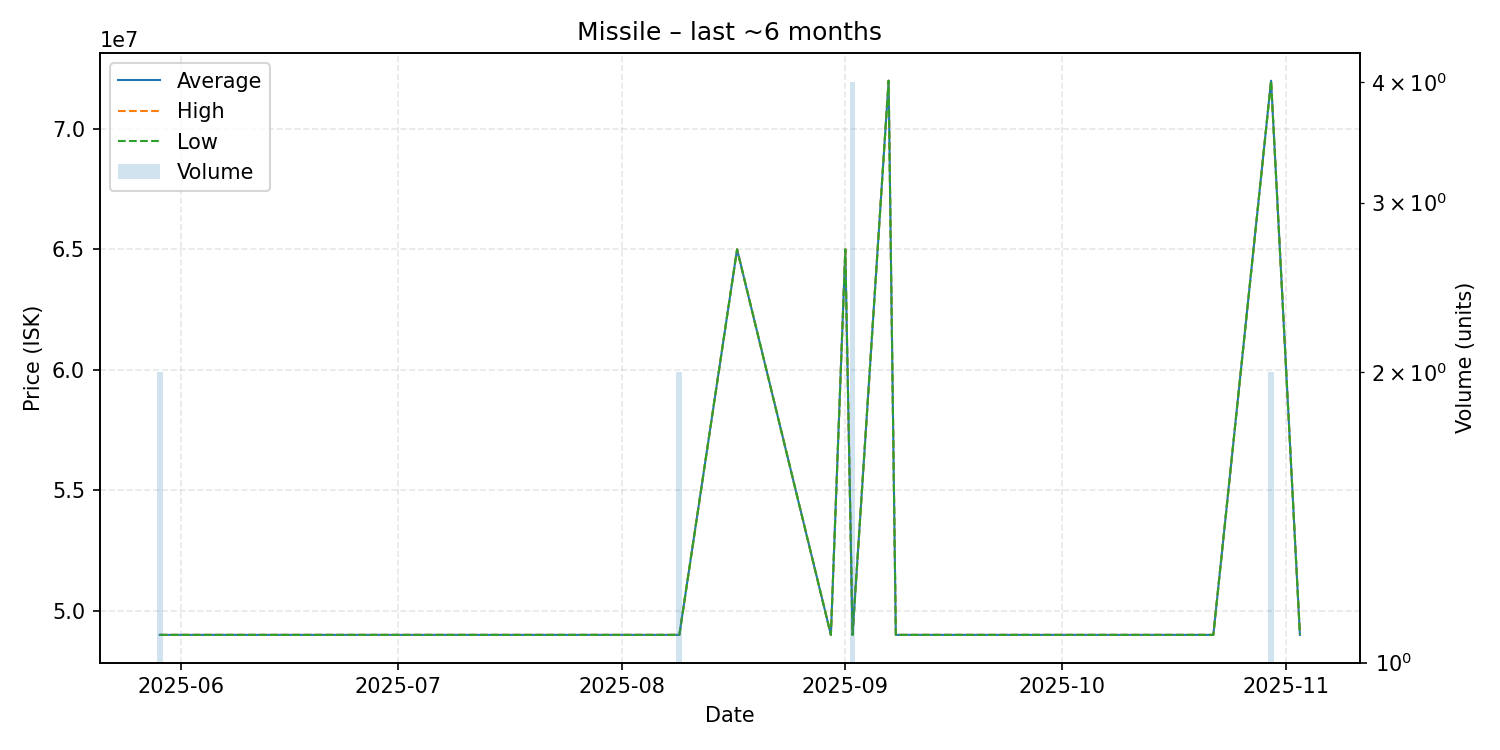

The file beside this chart, header and first rows:
date, average, highest, lowest, order_count, volume
2025-05-29, 49000000, 49000000, 49000000, 1, 2
2025-06-02, 49000000, 49000000, 49000000, 1, 1
2025-07-01, 49000000, 49000000, 49000000, 1, 1
2025-07-04, 49000000, 49000000, 49000000, 1, 1
2025-07-06, 49000000, 49000000, 49000000, 1, 1
2025-07-13, 49000000, 49000000, 49000000, 1, 1
2025-07-15, 49000000, 49000000, 49000000, 1, 1
2025-08-09, 49000000, 49000000, 49000000, 1, 2
2025-08-17, 65000000, 65000000, 65000000, 1, 1
2025-08-30, 49000000, 49000000, 49000000, 1, 1
2025-09-01, 65000000, 65000000, 65000000, 1, 1
2025-09-02, 49000000, 49000000, 49000000, 2, 4
2025-09-07, 72000000, 72000000, 72000000, 1, 1
2025-09-08, 49000000, 49000000, 49000000, 1, 1
2025-09-12, 49000000, 49000000, 49000000, 1, 1
2025-09-18, 49000000, 49000000, 49000000, 1, 1
2025-10-15, 49000000, 49000000, 49000000, 1, 1
2025-10-22, 49000000, 49000000, 49000000, 1, 1
2025-10-30, 72000000, 72000000, 72000000, 2, 2
2025-11-03, 49000000, 49000000, 49000000, 1, 1
